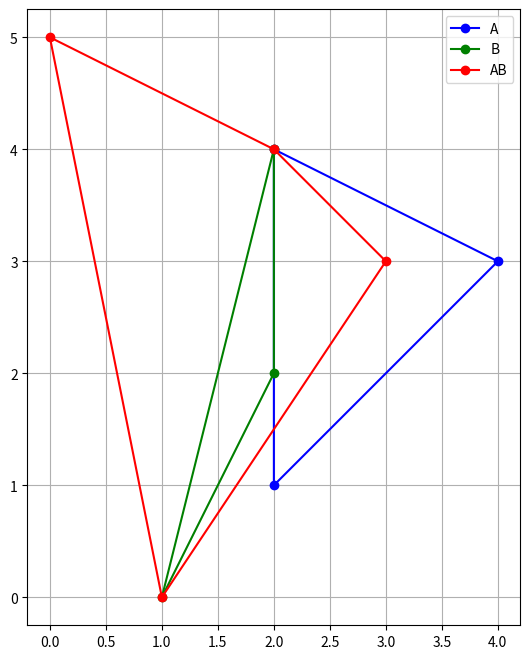

The script that saved this image:
import matplotlib.pyplot as plt

# Define the points for each set
A = [
  (4, 3),
  (2, 4),
  (2, 1),
]
B = [
  (2, 4),
  (2, 2),
  (1, 0),
]
AB = [
  (3, 3),
  (2, 4),
  (0, 5),
  (1, 0),
]
# Function to plot a polygon given a set of points
def plot_polygon(points, color, label):
    x, y = zip(*points)
    plt.plot(x, y, marker='o', color=color, label=label)
    plt.plot([x[-1], x[0]], [y[-1], y[0]], color=color)  # Close the polygon

# Plotting the polygons
plt.figure(figsize=(8, 8))

plot_polygon(A, 'blue', 'A')
plot_polygon(B, 'green', 'B')
plot_polygon(AB, 'red', 'AB')

#plt.xlim(-1, 10)
#plt.ylim(-1, 10)
plt.gca().set_aspect('equal', adjustable='box')
plt.grid(True)
plt.legend()
plt.show()
